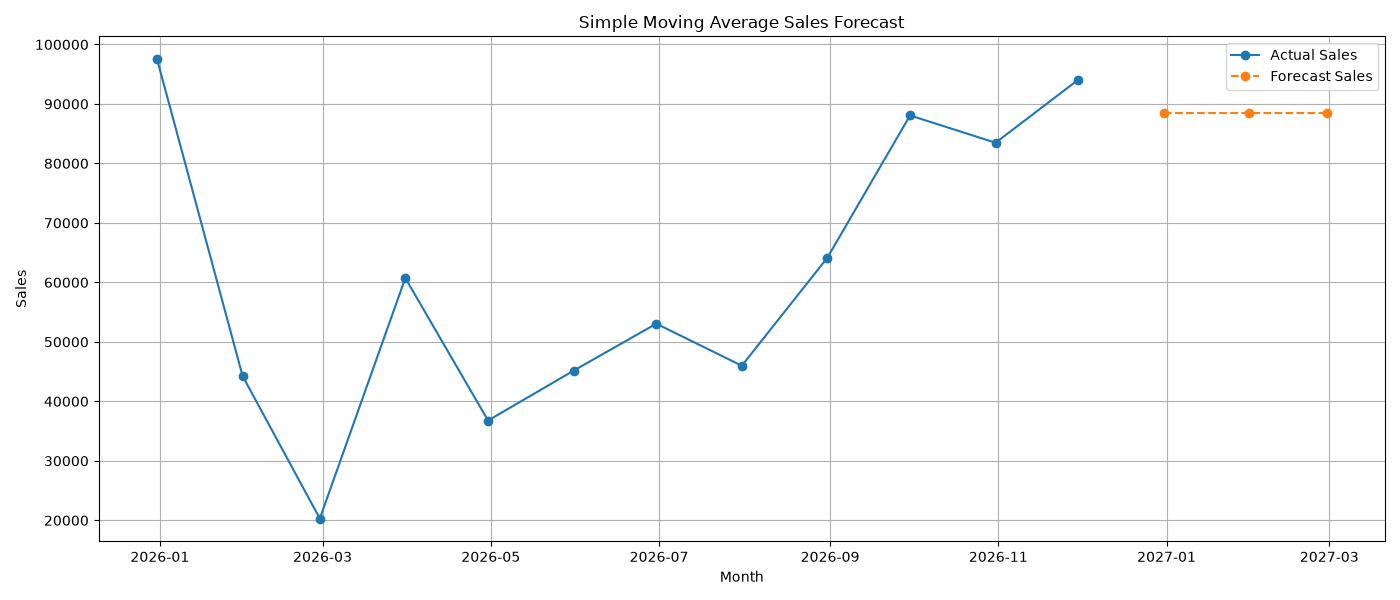

The data file committed next to this chart (first rows):
, Forecast_Sales
2026-12-31, 88537
2027-01-31, 88537
2027-02-28, 88537
